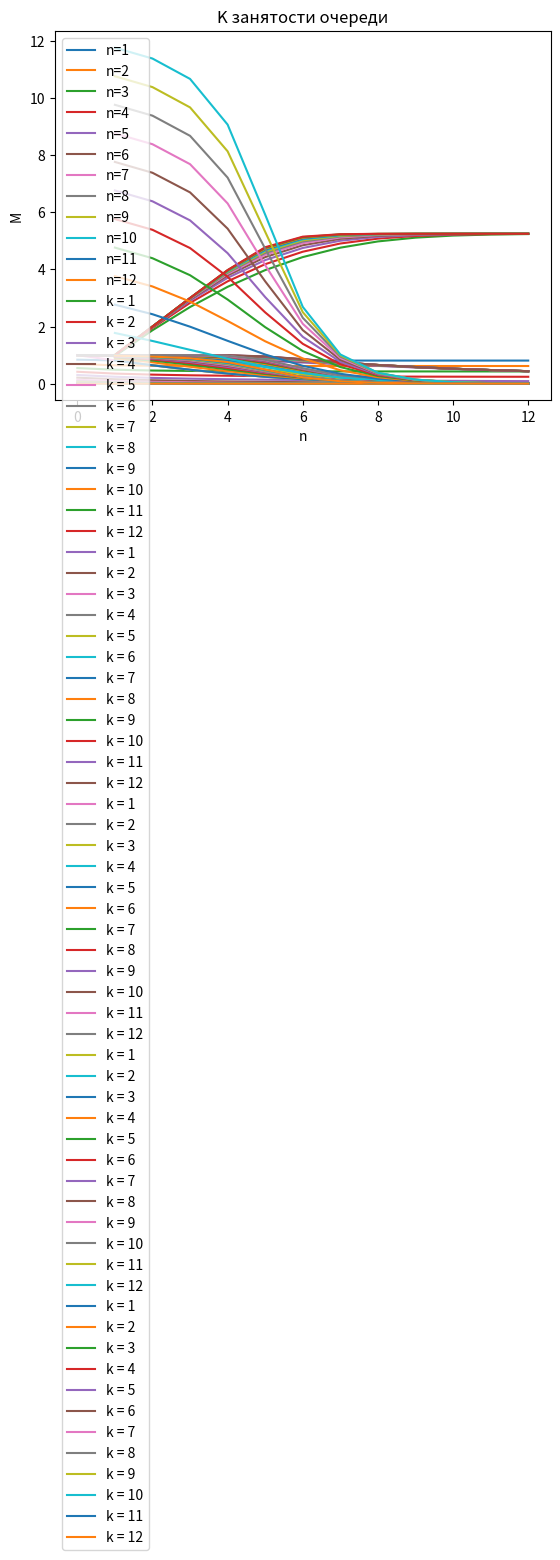

Python code for this plot:
import matplotlib.pyplot as plt

R = [1, 8, 11, 9]
G = [1, 5, 8, 6]
B = [3, 7, 11, 8]
RGB = [5, 20, 30, 23]

Tc = R[1]
Ts = G[1] + B[1] + RGB[2]

l = 1 / Tc      #
m = 1 / Ts      # интенсивность потока обслуживания
p = l / m
A = [1] #       1 / 0!,      p / 1!,              p^2 / 2!,                p^3 / 3!,        p^4 / 4!, ...
P0 = [1] #      1 / 1,  1 / (1 + p),    1 / (1 + p + p^2 / 2!),  1 / (1 + p + p^2 / 2! + p^3 / 3!) ...
# A[i] * P0[i] = P[i]

sm = A[0]

for i in range(1, 100):
    A.append(A[-1] * p / i)
    sm += A[-1]
    P0.append(1 / sm)


def sumAn(n):
    res = 0
    for i in range(n + 1):
        res += A[i]
    return res


n = 12
k = 12

# Q[n][i] = A[n] * (p / n) ^ k
Q = [[0] * (n + 7) for i in range(n + 7)]
P0Q = [[0] * (n + 7) for i in range(n + 7)]


for i in range(n + 7):
    Q[i][0] = 1
    P0Q[i][0] = P0[i]

sm = 0
for i in range(1, n + 5):
    sm = sumAn(i)
    Q[i][0] = A[i]
    for j in range(1, n + 5):
        Q[i][j] = ((p / i) * Q[i][j - 1])
        sm += Q[i][j]
        P0Q[i][j] = 1 / sm


def sumQk(n, k):
    res = 0
    for i in range(1, k + 1):
        res += Q[n][i]
    return res


# P0[n] * (A[0] + A[1] + .. + A[n]) = 1
check = sumAn(5)
check *= P0[5]
print(f"check without queue work = {check}")

# P(n) = A[n] * P0[n]
check = sumAn(5)
check *= P0Q[5][0]
print(f"check without queue = {check}")

# P(n + k) = P0Q[n][k] * Q[n][k]
# P0Q[n][k] * (A[0] + A[1] + .. + A[n] +
#             (Q[n][1] + Q[n][2] + .. + Q[n][k])) = 1
# Q[n][k] = (p / n) ^ k * A[n]


check = sumAn(5)
check += sumQk(5, 3)
check *= P0Q[5][3]
print(f"check with queue: {check}")


def check(n, k):
    res = P0Q[n][k] * (sumAn(n) + sumQk(n, k))
    return res


print(f"check(n, k) = {check(5, 3)}")


# def que(n):
#     x = [i for i in range(1, n + 1)]
#     y = [Q[n][i] for i in x]
#     plt.title(f"L оч, n = {n}")  # заголовок
#     plt.xlabel("k")  # ось абсцисс
#     plt.ylabel("L")  # ось ординат
#     plt.grid()  # включение отображение сетки
#     plt.plot(x, y)
#     plt.show()
#     plt.legend()


def Potk(n):
    x = [i for i in range(k + 1)]
    y = [P0Q[n][i] * Q[n][i] for i in x]
    # y[0] = 1
    plt.title(f"P отк")  # заголовок
    plt.xlabel("n")  # ось абсцисс
    plt.ylabel("P")  # ось ординат
    plt.grid()  # включение отображение сетки
    plt.plot(x, y, label=f"n={n}")
    plt.legend()


def Mzan1(n, k):
    res = 0
    for i in range(n + 1):
        res += i * P0Q[n][k] * A[i]
    for i in range(1, k + 1):
        res += n * P0Q[n][k] * Q[n][i]
    return res


def Mzan(k):
    x = [i for i in range(1, n + 1)]
    y = [Mzan1(i, k) for i in x]
    plt.title(f"M зан")  # заголовок
    plt.xlabel("n")  # ось абсцисс
    plt.ylabel("M")  # ось ординат
    plt.grid()  # включение отображение сетки
    plt.plot(x, y, label=f"k = {k}")
    plt.legend()


def Kzagr1(n, k):
    return Mzan1(n, k) / n


def Kzagr(k):
    x = [i for i in range(1, n + 1)]
    y = [Kzagr1(i, k) for i in x]
    plt.title(f"K загр")  # заголовок
    plt.xlabel("n")  # ось абсцисс
    plt.ylabel("K")  # ось ординат
    plt.grid()  # включение отображение сетки
    plt.plot(x, y, label=f"k = {k}")
    plt.legend()


def Pque1(n, k):
    res = 1
    for i in range(n + 1):
        res -= P0Q[n][k] * A[i]
    return res


def Pque(k):
    x = [i for i in range(n + 1)]
    y = [Pque1(i, k) for i in x]
    y[0] = 1
    plt.title(f"P оч")  # заголовок
    plt.xlabel("n")  # ось абсцисс
    plt.ylabel("P")  # ось ординат
    plt.grid()  # включение отображение сетки
    plt.plot(x, y, label=f"k = {k}")
    plt.legend()


def MlenQ1(n, k):
    res = 0
    for j in range(1, k + 1):
        res += j * Q[n][j] * P0Q[n][k]
    return res


def MlenQ(k):
    x = [i for i in range(n + 1)]
    y = [MlenQ1(i, k) for i in x]
    # y[0] = 0
    plt.title(f"M длины очереди")  # заголовок
    plt.xlabel("n")  # ось абсцисс
    plt.ylabel("M")  # ось ординат
    plt.grid()  # включение отображение сетки
    plt.plot(x[1:], y[1:], label=f"k = {k}")
    plt.legend()


def KzanQ1(n, k):
    return MlenQ1(n, k) / k


def KzanQ(k):
    x = [i for i in range(1, n + 1)]
    y = [KzanQ1(i, k) for i in x]
    # y[0] = 0
    plt.title(f"K занятости очереди")  # заголовок
    plt.xlabel("n")  # ось абсцисс
    plt.ylabel("M")  # ось ординат
    plt.grid()  # включение отображение сетки
    plt.plot(x, y, label=f"k = {k}")
    plt.legend()


for i in range(1, k + 1):
    Potk(i)
plt.show()

for i in range(1, k + 1):
    Mzan(i)
plt.show()

for i in range(1, k + 1):
    Kzagr(i)
plt.show()

for i in range(1, k + 1):
    Pque(i)
plt.show()

for i in range(1, k + 1):
    MlenQ(i)
plt.show()

for i in range(1, k + 1):
    KzanQ(i)
plt.show()